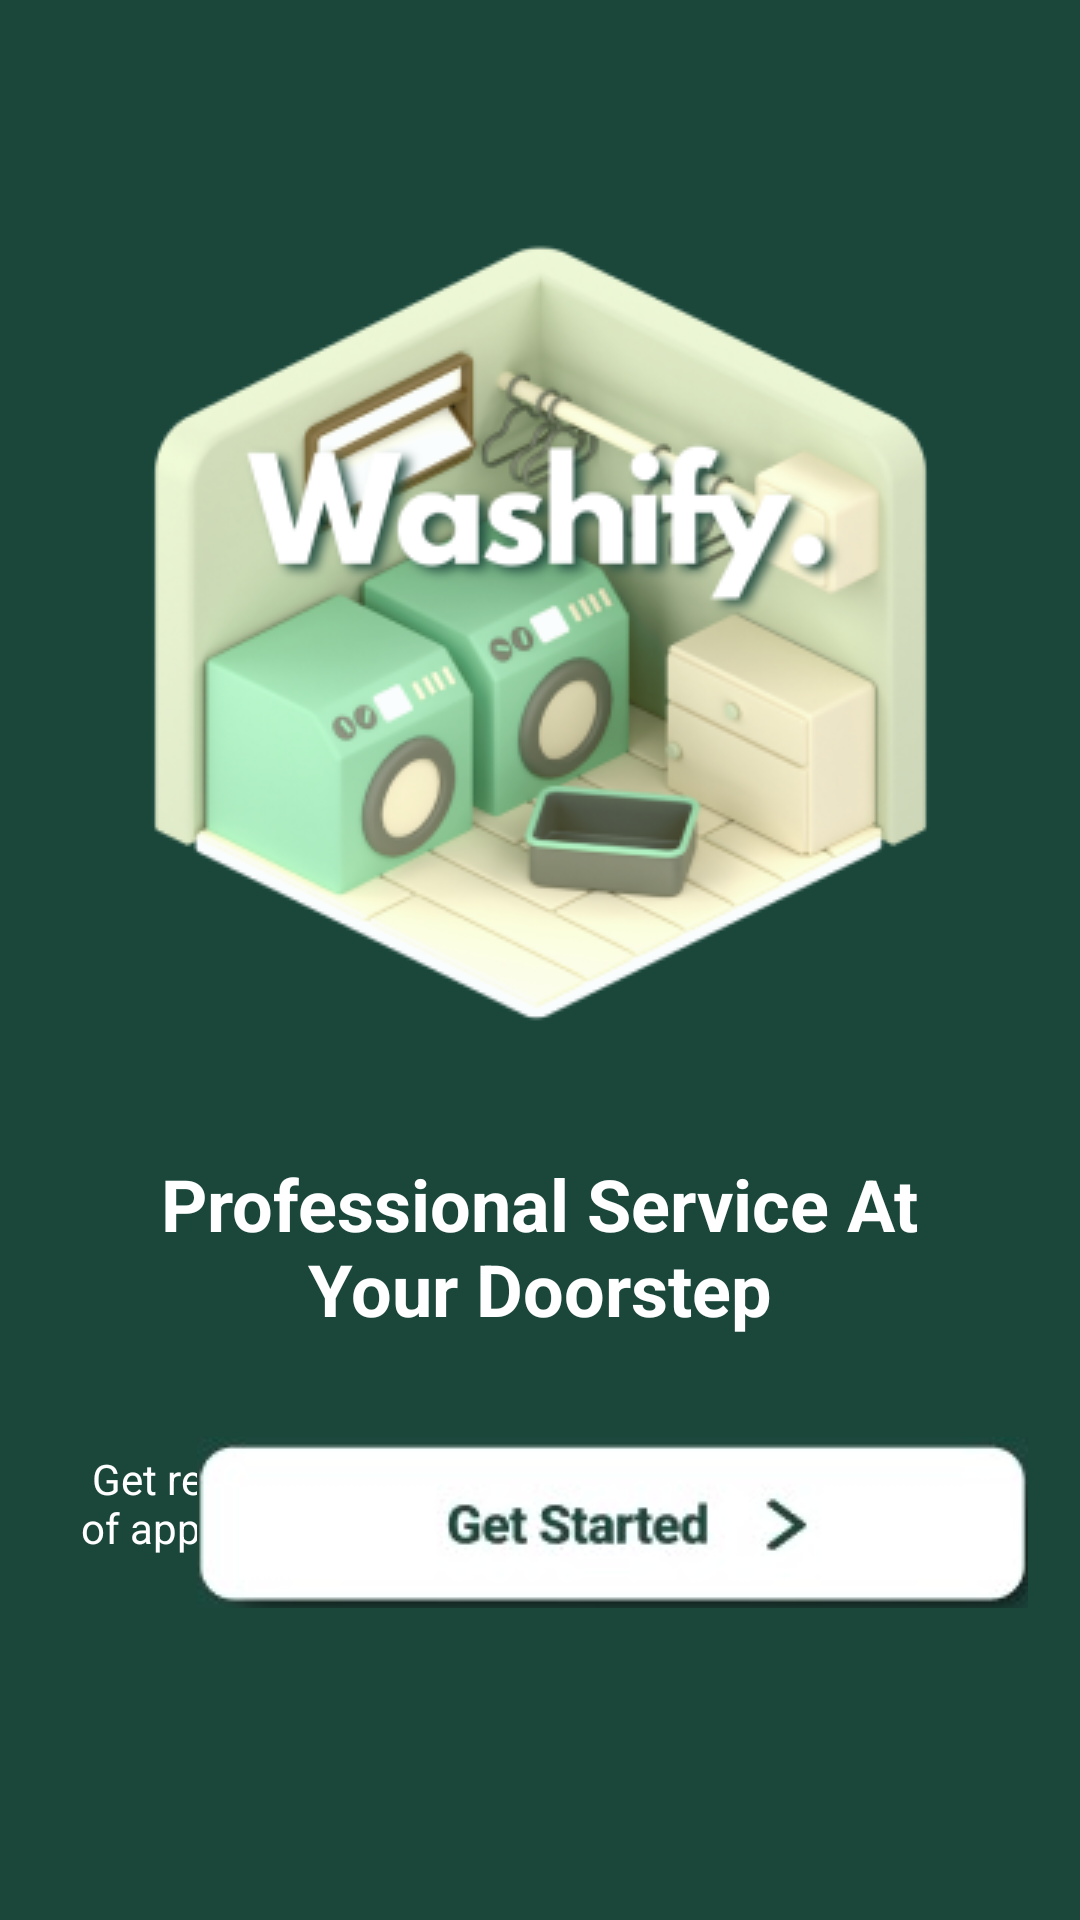

Reconstruct the res/layout file that produces this screen, plus the resources it refers to.
<!-- AndroidManifest.xml: application theme Theme.Washify -->
<!-- res/layout/activity_main.xml -->
<androidx.constraintlayout.widget.ConstraintLayout xmlns:android="http://schemas.android.com/apk/res/android"
    xmlns:app="http://schemas.android.com/apk/res-auto"
    xmlns:tools="http://schemas.android.com/tools"
    android:layout_width="match_parent"
    android:layout_height="match_parent"
    android:background="@color/green_bg">
    



            <View
                android:id="@+id/_bg__get_started"
                android:layout_width="360dp"
                android:layout_height="800dp"
                android:layout_marginStart="0dp"
                android:layout_marginTop="0dp"
                android:background="@drawable/_bg__get_started_shape" />

    <TextView
        android:id="@+id/get_ready_to_make_your_life_easy_with_single_click_of_app__which_makes_laundry_things_handle_better_"
        android:layout_width="315dp"
        android:layout_height="72dp"
        android:layout_gravity="center_horizontal|center"
        android:layout_marginTop="104dp"
        android:fontFamily="Roboto"
        android:gravity="center"
        android:text="@string/get_ready"
        android:textColor="@color/get_ready_to_make_your_life_easy_with_single_click_of_app__which_makes_laundry_things_handle_better__color"
        android:textSize="14sp"
        app:layout_constraintEnd_toEndOf="parent"
        app:layout_constraintStart_toStartOf="parent"
        app:layout_constraintTop_toBottomOf="@+id/washify_2" />

    <TextView
        android:id="@+id/professional_service_at_your_doorstep"
        android:layout_width="266dp"
        android:layout_height="77dp"
        android:layout_gravity="center_horizontal|center"
        android:layout_marginTop="16dp"
        android:fontFamily="Roboto"
        android:gravity="center"
        android:text="@string/professional_service_at_your_doorstep_string"
        android:textColor="@color/get_ready_to_make_your_life_easy_with_single_click_of_app__which_makes_laundry_things_handle_better__color"
        android:textSize="24sp"
        android:textStyle="bold"
        app:layout_constraintEnd_toEndOf="parent"
        app:layout_constraintHorizontal_bias="0.496"
        app:layout_constraintStart_toStartOf="parent"
        app:layout_constraintTop_toBottomOf="@+id/washify_2" />

    <ImageView
        android:id="@+id/washify_2"
        android:layout_width="333dp"
        android:layout_height="345dp"
        android:layout_marginTop="16dp"
        android:contentDescription="washify_2"
        android:src="@drawable/washify_2"
        app:layout_constraintEnd_toEndOf="parent"
        app:layout_constraintStart_toStartOf="parent"
        app:layout_constraintTop_toTopOf="parent" />

    <ImageButton
        android:id="@+id/gsbutton"
        android:layout_width="280dp"
        android:layout_height="57dp"
        android:layout_alignParentTop="true"
        android:layout_alignParentEnd="true"
        android:layout_marginStart="64dp"
        android:layout_marginBottom="104dp"
        app:layout_constraintBottom_toBottomOf="parent"
        app:layout_constraintStart_toStartOf="parent"
        app:srcCompat="@drawable/button_gs" />


</androidx.constraintlayout.widget.ConstraintLayout>
<!-- resources referenced by this layout -->
<resources>
  <color name="get_ready_to_make_your_life_easy_with_single_click_of_app__which_makes_laundry_things_handle_better__color">#FFFFFF</color>
  <color name="green_bg">#1B473C</color>
  <!-- drawable _bg__get_started_shape (drawable) -->
  <?xml version="1.0" encoding="utf-8"?>
  <shape xmlns:android="http://schemas.android.com/apk/res/android"
  	android:shape="rectangle" >
  	<solid android:color="@color/_bg__get_started_color" />
  </shape>
  <!-- drawable button_gs: jpg bitmap (drawable, 4496 bytes) -->
  <!-- drawable washify_2: png bitmap (drawable, 79429 bytes) -->
  <string name="get_ready">Get ready to make your life easy with single click of app, which makes laundry things handle better.</string>
  <string name="professional_service_at_your_doorstep_string">Professional Service At Your Doorstep</string>
  <style name="Theme.Washify" parent="Base.Theme.Washify" />
  <color name="_bg__get_started_color">#1B473B</color>
  <style name="Base.Theme.Washify" parent="Theme.Material3.DayNight.NoActionBar">
          
          
      </style>
</resources>
